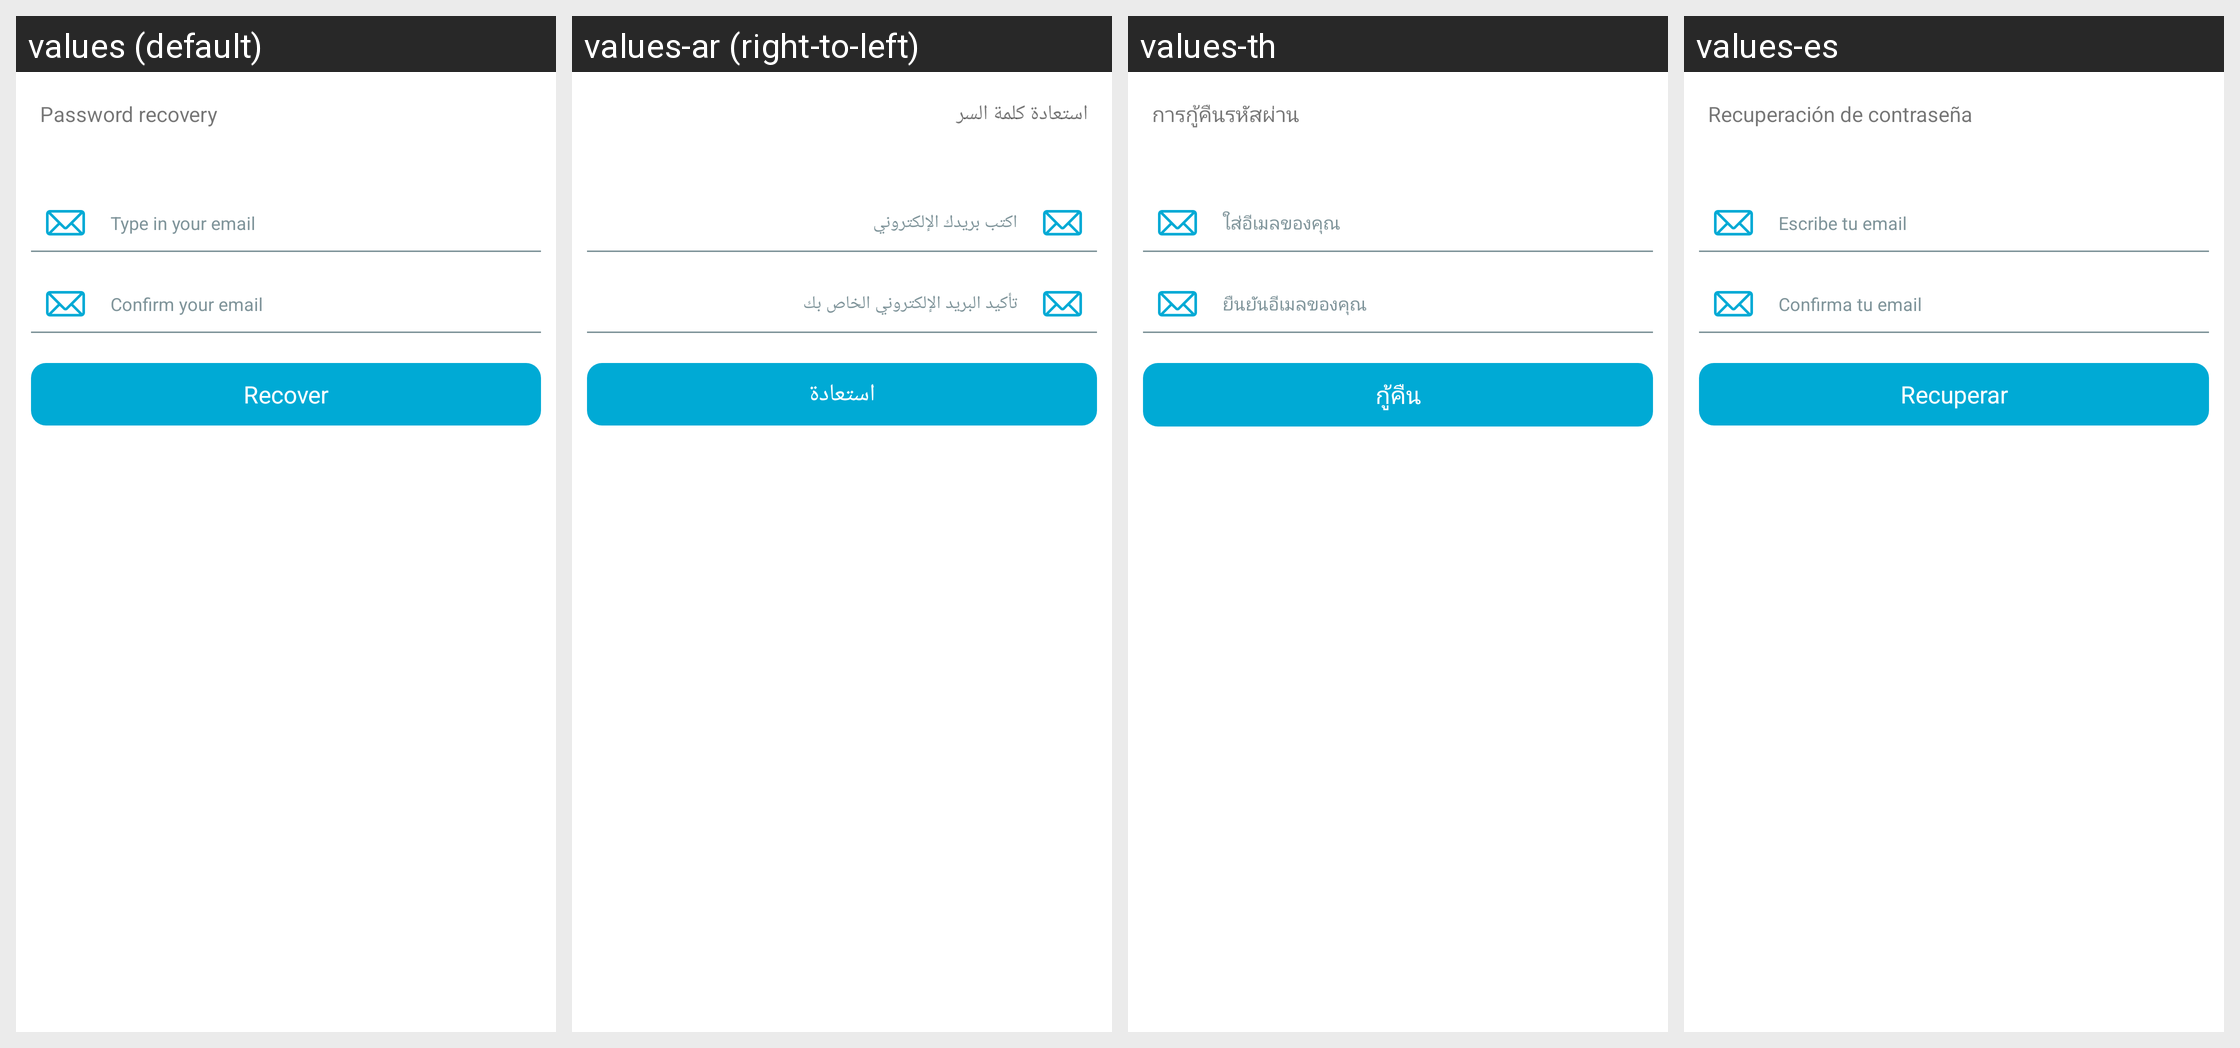

For this localized Android screen grid, give each drawn string resource with its value in every locale shown.
Android screen res/layout/password_recovery.xml rendered under 4 locales, left to right: values (default), values-ar (right-to-left), values-th, values-es. Device: Nexus 5 (rendered at 1080×1920; each locale shown at half size, 540×960, under a caption strip naming it); theme AppThemeBar.
Other locales in the repository, not shown: values-af, values-am, values-as, values-az, values-be, values-bg, values-bn, values-bs, values-ca, values-ca-rES, values-cs, values-cs-rCZ, values-da, values-de, values-de-rDE, values-el, values-el-rGR, values-en, values-en-rCA, values-en-rGB, values-en-rIN, values-en-rXC, values-es-rUS, values-et, values-et-rEE, values-eu, values-fa, values-fi, values-fil, values-fr, values-fr-rCA, values-fr-rFR, values-gl, values-gu, values-hi, values-hi-rIN, values-hr, values-hu, values-hy, values-in, values-in-rID, values-is, values-it, values-it-rIT, values-iw, values-ja, values-ja-rJP, values-ka, values-kk, values-km, values-kn, values-ko, values-ko-rKR, values-ky, values-lo, values-lt, values-lt-rLT, values-lv, values-lv-rLV, values-mk, values-ml, values-mn, values-mr, values-ms, values-ms-rMY, values-mt, values-my, values-nb, values-ne, values-nl, values-nn-rNO, values-or, values-pa, values-pl, values-pl-rPL, values-pt, values-pt-rBR, values-pt-rPT, values-ro, values-ro-rRO, values-ru, values-ru-rRU, values-si, values-sk, values-sk-rSK, values-sl, values-sl-rSI, values-sq, values-sr, values-sv, values-sw, values-ta, values-te, values-tl, values-tr, values-tr-rTR, values-uk, values-ur, values-uz, values-vi, values-zh, values-zh-rCN, values-zh-rHK, values-zh-rTW, values-zu.
Strings drawn on this screen, with the default value and each locale's value (text and hints the layout hard-codes, and strings that could not be matched under every locale, appear in the picture but are not listed):

recuperar_pass
  values: Password recovery
  values-ar: استعادة كلمة السر
  values-th: การกู้คืนรหัสผ่าน
  values-es: Recuperación de contraseña

recordar_pass_hint
  values: Type in your email
  values-ar: اكتب بريدك الإلكتروني
  values-th: ใส่อีเมลของคุณ
  values-es: Escribe tu email

confirma_email_hint
  values: Confirm your email
  values-ar: تأكيد البريد الإلكتروني الخاص بك
  values-th: ยืนยันอีเมลของคุณ
  values-es: Confirma tu email

recuperar_text_button
  values: Recover
  values-ar: استعادة
  values-th: กู้คืน
  values-es: Recuperar
